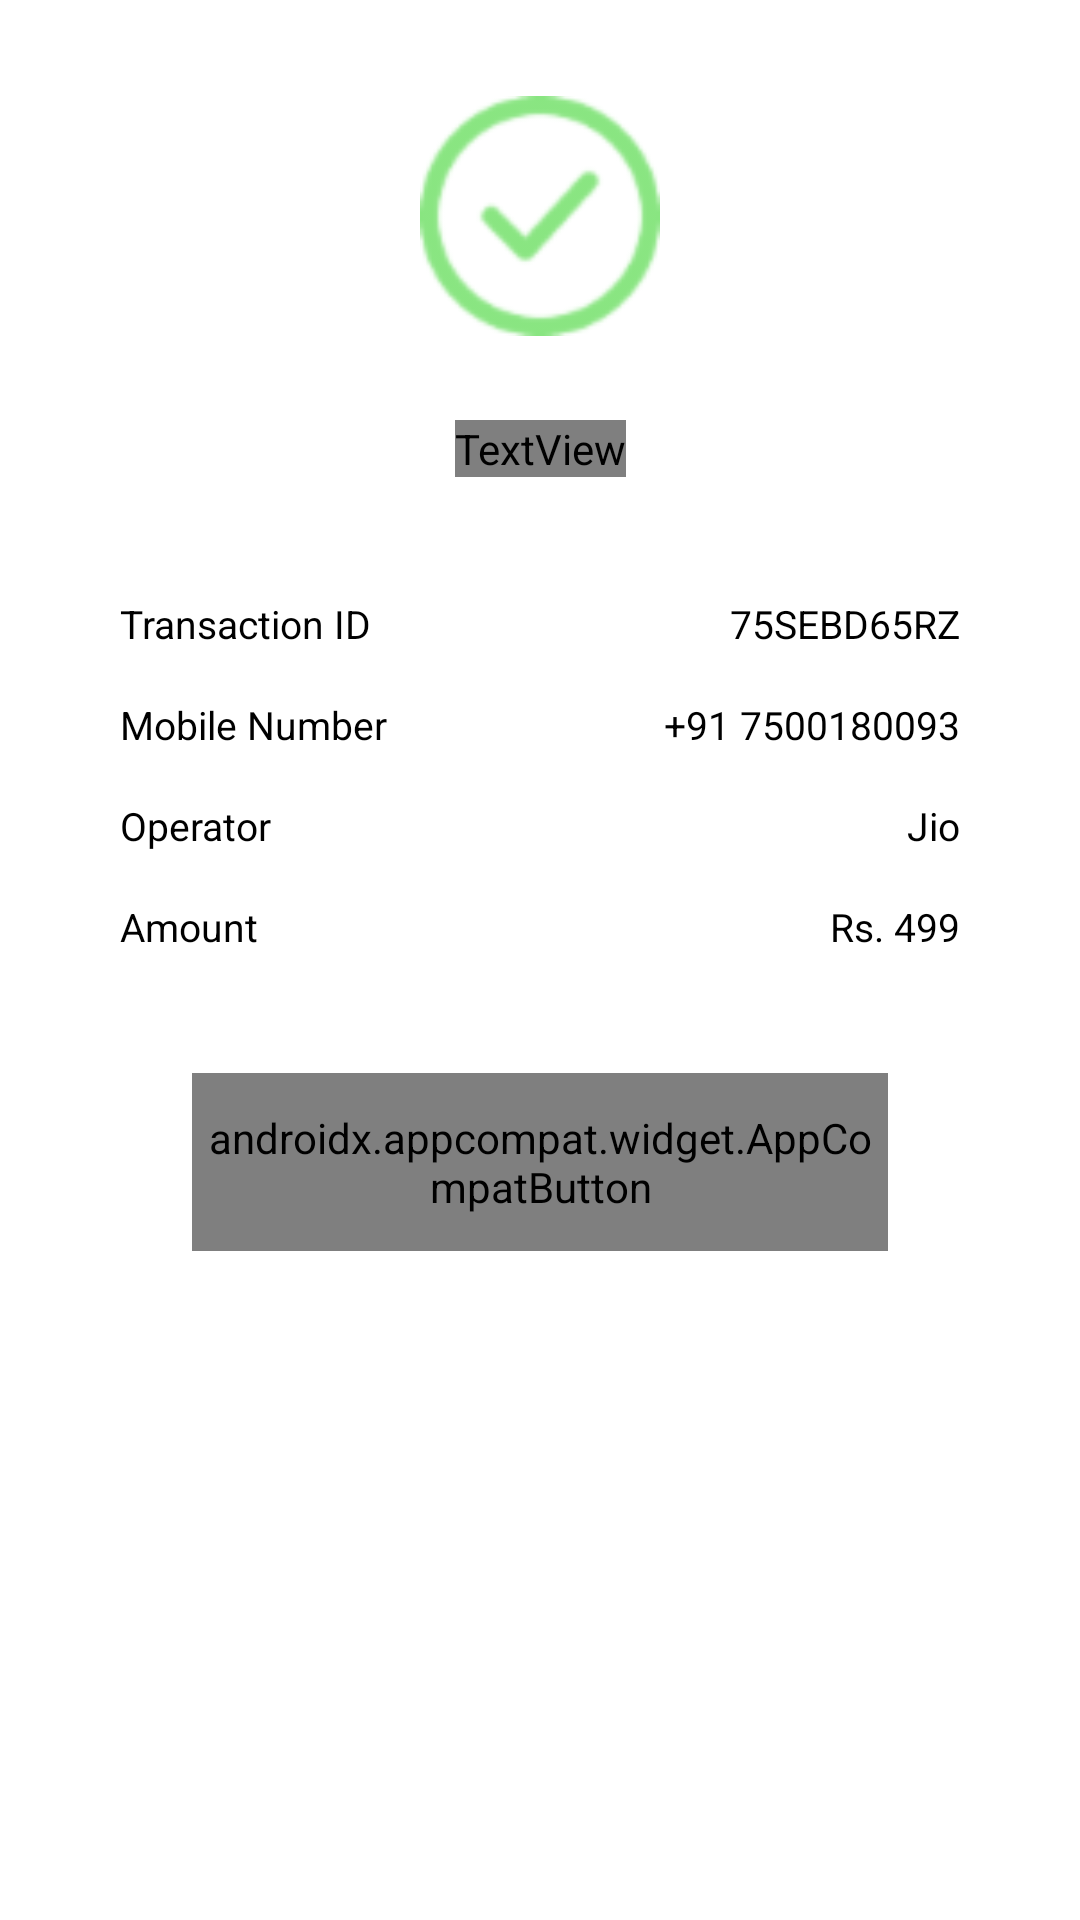

Here is an Android app screen rendered from its layout file. Give the layout XML and the strings, colors and styles it references.
<!-- AndroidManifest.xml: application theme Theme.ApWallet -->
<!-- res/layout/fragment_recharge_successful.xml -->
<?xml version="1.0" encoding="utf-8"?>
<androidx.constraintlayout.widget.ConstraintLayout xmlns:android="http://schemas.android.com/apk/res/android"
    xmlns:app="http://schemas.android.com/apk/res-auto"
    xmlns:tools="http://schemas.android.com/tools"
    android:layout_width="match_parent"
    android:layout_height="500dp"
    tools:context=".RechargeFragments.RechargeSuccessfulFragment">

    <ImageView
        android:id="@+id/imageView31"
        android:layout_width="80dp"
        android:layout_height="80dp"
        android:src="@drawable/ic_success"
        app:tint="@color/green"
        android:layout_marginTop="32dp"
        android:contentDescription="@string/success"
        app:layout_constraintStart_toStartOf="parent"
        app:layout_constraintEnd_toEndOf="parent"
        app:layout_constraintTop_toTopOf="parent"/>

    <TextView
        android:id="@+id/textView44"
        android:layout_width="wrap_content"
        android:layout_height="wrap_content"
        android:text="@string/mobile_recharge_successful"
        android:fontFamily="@font/montserrat"
        android:textColor="@color/blue"
        android:textSize="19sp"
        android:textStyle="bold"
        android:layout_marginTop="28dp"
        android:gravity="center"
        app:layout_constraintStart_toStartOf="@id/imageView31"
        app:layout_constraintEnd_toEndOf="@id/imageView31"
        app:layout_constraintTop_toBottomOf="@id/imageView31"/>

    <LinearLayout
        android:layout_width="match_parent"
        android:layout_height="wrap_content"
        android:orientation="vertical"
        android:layout_margin="32dp"
        app:layout_constraintStart_toStartOf="parent"
        app:layout_constraintEnd_toEndOf="parent"
        app:layout_constraintTop_toBottomOf="@id/textView44">

        <LinearLayout
            android:layout_width="match_parent"
            android:layout_height="wrap_content"
            android:orientation="horizontal"
            android:weightSum="2">

            <TextView
                android:id="@+id/textView45"
                android:layout_width="0dp"
                android:layout_height="wrap_content"
                android:layout_margin="8dp"
                android:layout_weight="1"
                android:text="@string/transaction_id"
                android:textColor="#000000"
                android:textSize="13sp" />

            <TextView
                android:id="@+id/textView46"
                android:layout_width="0dp"
                android:layout_height="wrap_content"
                android:layout_margin="8dp"
                android:layout_weight="1"
                android:gravity="end"
                android:text="@string/_75sebd65rz"
                android:textColor="#000000"
                android:textSize="13sp" />

        </LinearLayout>

        <LinearLayout
            android:layout_width="match_parent"
            android:layout_height="wrap_content"
            android:orientation="horizontal"
            android:weightSum="2">

            <TextView
                android:id="@+id/textView47"
                android:layout_width="0dp"
                android:layout_height="wrap_content"
                android:layout_margin="8dp"
                android:layout_weight="1"
                android:text="@string/mobile_number"
                android:textColor="#000000"
                android:textSize="13sp" />

            <TextView
                android:id="@+id/textView48"
                android:layout_width="0dp"
                android:layout_height="wrap_content"
                android:layout_margin="8dp"
                android:layout_weight="1"
                android:gravity="end"
                android:text="@string/_91_7500180093"
                android:textColor="#000000"
                android:textSize="13sp" />

        </LinearLayout>

        <LinearLayout
            android:layout_width="match_parent"
            android:layout_height="wrap_content"
            android:orientation="horizontal"
            android:weightSum="2">

            <TextView
                android:id="@+id/textView49"
                android:layout_width="0dp"
                android:layout_height="wrap_content"
                android:layout_margin="8dp"
                android:layout_weight="1"
                android:text="@string/operator"
                android:textColor="#000000"
                android:textSize="13sp" />

            <TextView
                android:id="@+id/textView50"
                android:layout_width="0dp"
                android:layout_height="wrap_content"
                android:layout_margin="8dp"
                android:layout_weight="1"
                android:gravity="end"
                android:text="@string/jio"
                android:textColor="#000000"
                android:textSize="13sp" />

        </LinearLayout>

        <LinearLayout
            android:layout_width="match_parent"
            android:layout_height="wrap_content"
            android:weightSum="2"
            android:orientation="horizontal">

            <TextView
                android:id="@+id/textView51"
                android:layout_width="0dp"
                android:layout_height="wrap_content"
                android:layout_margin="8dp"
                android:layout_weight="1"
                android:text="@string/amount"
                android:textColor="#000000"
                android:textSize="13sp" />

            <TextView
                android:id="@+id/textView52"
                android:layout_width="0dp"
                android:layout_height="wrap_content"
                android:layout_margin="8dp"
                android:layout_weight="1"
                android:gravity="end"
                android:text="@string/rs_499"
                android:textColor="#000000"
                android:textSize="13sp" />

        </LinearLayout>

        <androidx.appcompat.widget.AppCompatButton
            android:id="@+id/btn_back_to_home"
            android:layout_width="match_parent"
            android:layout_height="wrap_content"
            android:background="@drawable/btn_yellow_background"
            android:text="@string/back_to_home"
            android:textColor="@color/white"
            style="@android:style/Widget.Button"
            android:fontFamily="@font/montserrat"
            android:textStyle="bold"
            android:textSize="15sp"
            android:paddingTop="12dp"
            android:paddingBottom="12dp"
            android:layout_marginTop="32dp"
            android:layout_marginEnd="32dp"
            android:layout_marginStart="32dp"/>

    </LinearLayout>

    <ImageView
        android:id="@+id/imageView32"
        android:layout_width="32dp"
        android:layout_height="32dp"
        android:src="@drawable/ic_share"
        android:contentDescription="@string/success"
        android:layout_marginTop="24dp"
        android:layout_marginEnd="24dp"
        app:tint="@color/black"
        app:layout_constraintTop_toTopOf="parent"
        app:layout_constraintEnd_toEndOf="parent"/>


</androidx.constraintlayout.widget.ConstraintLayout>
<!-- resources referenced by this layout -->
<resources>
  <color name="black">#FF000000</color>
  <color name="blue">#3681F0</color>
  <color name="green">#89E581</color>
  <color name="white">#FFFFFFFF</color>
  <!-- drawable ic_success: png bitmap (drawable-hdpi, 5537 bytes) -->
  <string name="_75sebd65rz">75SEBD65RZ</string>
  <string name="_91_7500180093">+91 7500180093</string>
  <string name="amount">Amount</string>
  <string name="back_to_home">Back To Home</string>
  <string name="jio">Jio</string>
  <string name="mobile_number">Mobile Number</string>
  <string name="mobile_recharge_successful">Mobile Recharge Successful</string>
  <string name="operator">Operator</string>
  <string name="rs_499">Rs. 499</string>
  <string name="success">Success</string>
  <string name="transaction_id">Transaction ID</string>
  <style name="Theme.ApWallet" parent="Theme.MaterialComponents.DayNight.NoActionBar">
          
          <item name="colorPrimary">@color/dashboard_black</item>
          <item name="colorPrimaryVariant">@color/dashboard_black</item>
          <item name="colorOnPrimary">@color/dashboard_black</item>
          
          <item name="colorSecondary">@color/teal_200</item>
          <item name="colorSecondaryVariant">@color/teal_700</item>
          <item name="colorOnSecondary">@color/black</item>
          
          <item name="android:statusBarColor">?attr/colorPrimaryVariant</item>
          
      </style>
  <color name="dashboard_black">#363D4E</color>
  <color name="teal_200">#FF03DAC5</color>
  <color name="teal_700">#FF018786</color>
</resources>
